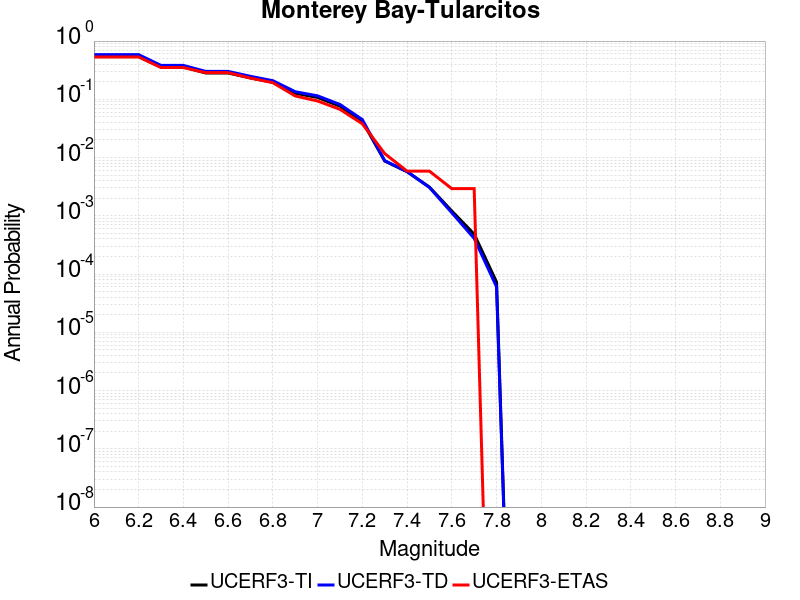

Values plotted in this chart, from the file beside it:
Magnitude, UCERF3-TI Prob, UCERF3-TD Prob, UCERF3-ETAS Prob
6.0, 0.5444, 0.5842, 0.5322
6.1, 0.5444, 0.5842, 0.5322
6.2, 0.5444, 0.5842, 0.5322
6.3, 0.3582, 0.3816, 0.3509
6.4, 0.3582, 0.3816, 0.3509
6.5, 0.2829, 0.3014, 0.2865
6.6, 0.2828, 0.3012, 0.2865
6.7, 0.2328, 0.2481, 0.231
6.8, 0.1957, 0.2086, 0.193
6.9, 0.1267, 0.1351, 0.114
7.0, 0.1075, 0.1147, 0.09357
7.1, 0.07624, 0.08149, 0.06725
7.2, 0.04194, 0.04489, 0.03801
7.3, 0.00872, 0.008837, 0.0117
7.4, 0.005716, 0.005748, 0.005848
7.5, 0.003111, 0.003069, 0.005848
7.6, 0.001209, 0.00113, 0.002924
7.7, 4.84845E-4, 4.102464E-4, 0.002924
7.8, 7.294339E-5, 6.0421255E-5, 0.0
